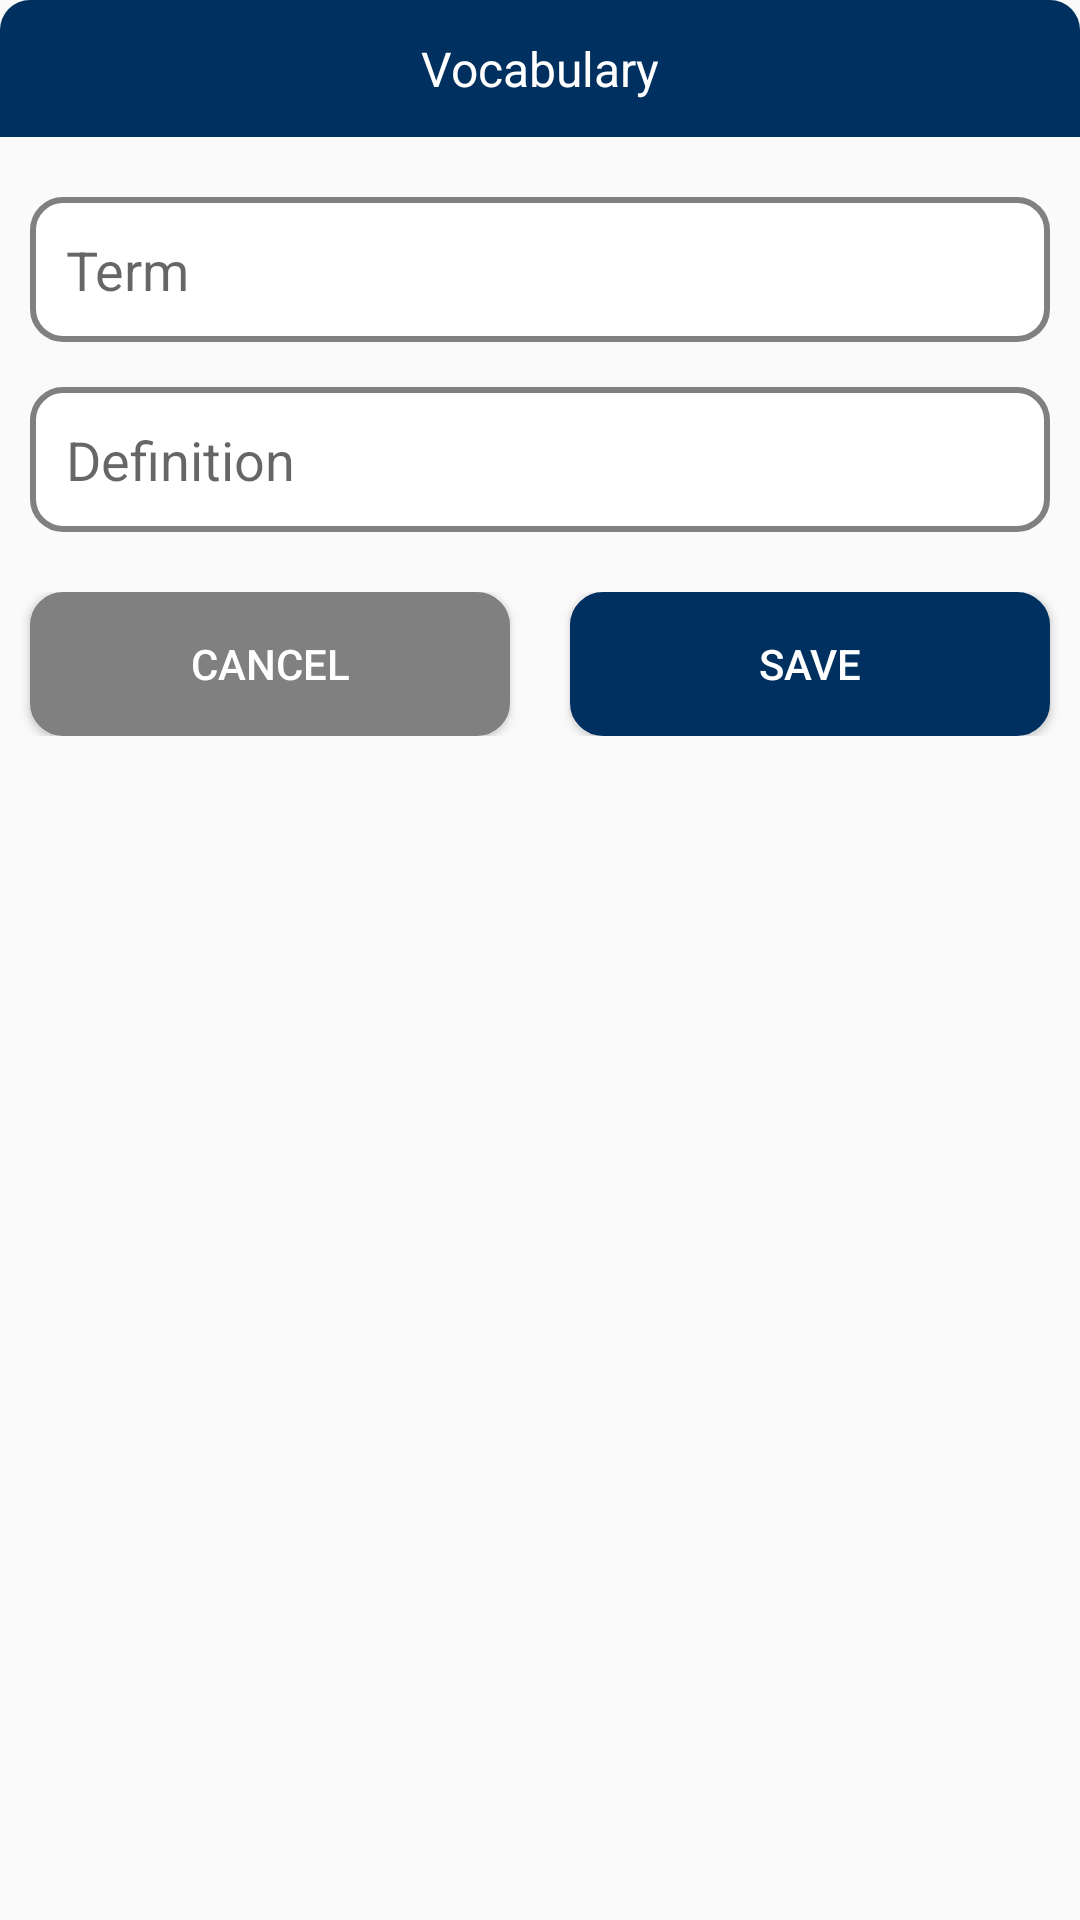

Android layout source for this screen:
<!-- AndroidManifest.xml: application theme Theme.Final -->
<!-- res/layout/dialog_add.xml -->
<?xml version="1.0" encoding="utf-8"?>
<LinearLayout xmlns:android="http://schemas.android.com/apk/res/android"
    xmlns:app="http://schemas.android.com/apk/res-auto"
    android:layout_width="match_parent"
    android:layout_height="wrap_content"
    android:orientation="vertical"
    android:background="@drawable/bg_dialog_add"
    android:layout_margin="16dp">


    <TextView
        android:layout_width="match_parent"
        android:layout_height="wrap_content"
        android:padding="12dp"
        android:text="@string/vocabulary"
        android:textSize="16dp"
        android:textColor="@color/white"
        android:gravity="center"
        android:background="@drawable/bg_blue_color"
        app:layout_constraintStart_toStartOf="parent"
        app:layout_constraintTop_toTopOf="parent" />
    <LinearLayout
        android:orientation="vertical"
        android:layout_width="match_parent"
        android:layout_height="wrap_content">

        <EditText

            android:id="@+id/enter_term"
            android:layout_width="match_parent"
            android:layout_height="wrap_content"
            android:layout_marginLeft="10dp"
            android:layout_marginTop="20dp"
            android:layout_marginRight="10dp"
            android:background="@drawable/bg_border_grey"
            android:hint="@string/term"
            android:padding="12dp"
            />

        <EditText

            android:id="@+id/enter_definition"
            android:layout_width="match_parent"
            android:layout_height="wrap_content"
            android:layout_marginLeft="10dp"
            android:layout_marginTop="15dp"
            android:layout_marginRight="10dp"
            android:background="@drawable/bg_border_grey"
            android:hint="@string/definition"
            android:padding="12dp"
            />

        <LinearLayout
            android:layout_marginTop="20dp"
            android:layout_width="match_parent"
            android:layout_height="wrap_content"
            android:orientation="horizontal"
            android:layout_marginBottom="20dp"
            >

            <Button
                android:id="@+id/cancel_add_btn"
                android:layout_width="0dp"
                android:backgroundTint="@color/grey"
                android:textColor="@color/white"
                android:layout_marginRight="10dp"
                android:layout_marginLeft="10dp"
                android:layout_weight="1"
                android:background="@drawable/bg_border_grey"
                android:layout_height="wrap_content"
                android:text="@string/cancel"

                />

            <Button
                android:id="@+id/add_vocab_button"
                android:layout_width="0dp"
                android:layout_marginLeft="10dp"
                android:layout_marginRight="10dp"
                android:backgroundTint="@color/navy_blue"
                android:textColor="@color/white"
                android:layout_weight="1"
                android:background="@drawable/bg_border_grey"
                android:layout_height="wrap_content"
                android:text="@string/save_add"
                />

        </LinearLayout>


    </LinearLayout>

</LinearLayout>
<!-- resources referenced by this layout -->
<resources>
  <color name="grey">#808080</color>
  <color name="navy_blue">#003060</color>
  <color name="white">#FFFFFFFF</color>
  <!-- drawable bg_blue_color (drawable) -->
  <?xml version="1.0" encoding="utf-8"?>
  <shape xmlns:android="http://schemas.android.com/apk/res/android">
      <solid android:color="@color/navy_blue"/>
      <corners android:topLeftRadius="10dp"
          android:topRightRadius="10dp"/>
  </shape>
  <!-- drawable bg_border_grey (drawable) -->
  <?xml version="1.0" encoding="utf-8"?>
  <shape xmlns:android="http://schemas.android.com/apk/res/android">
  
      <solid android:color="@color/white"/>
      <corners android:radius="10dp"/>
      <stroke android:width="2dp"
          android:color="@color/grey"/>
  </shape>
  <string name="cancel">Cancel</string>
  <string name="definition">Definition</string>
  <string name="save_add">Save</string>
  <string name="term">Term</string>
  <string name="vocabulary">Vocabulary</string>
  <style name="Theme.Final" parent="Base.Theme.Final" />
  <style name="Base.Theme.Final" parent="Theme.MaterialComponents.DayNight.NoActionBar.Bridge">
          
          
          <item name="colorPrimary">@color/midnight_blue</item>
          <item name="colorPrimaryVariant">@color/navy_blue</item>
      </style>
  <color name="midnight_blue">#41729F</color>
</resources>
